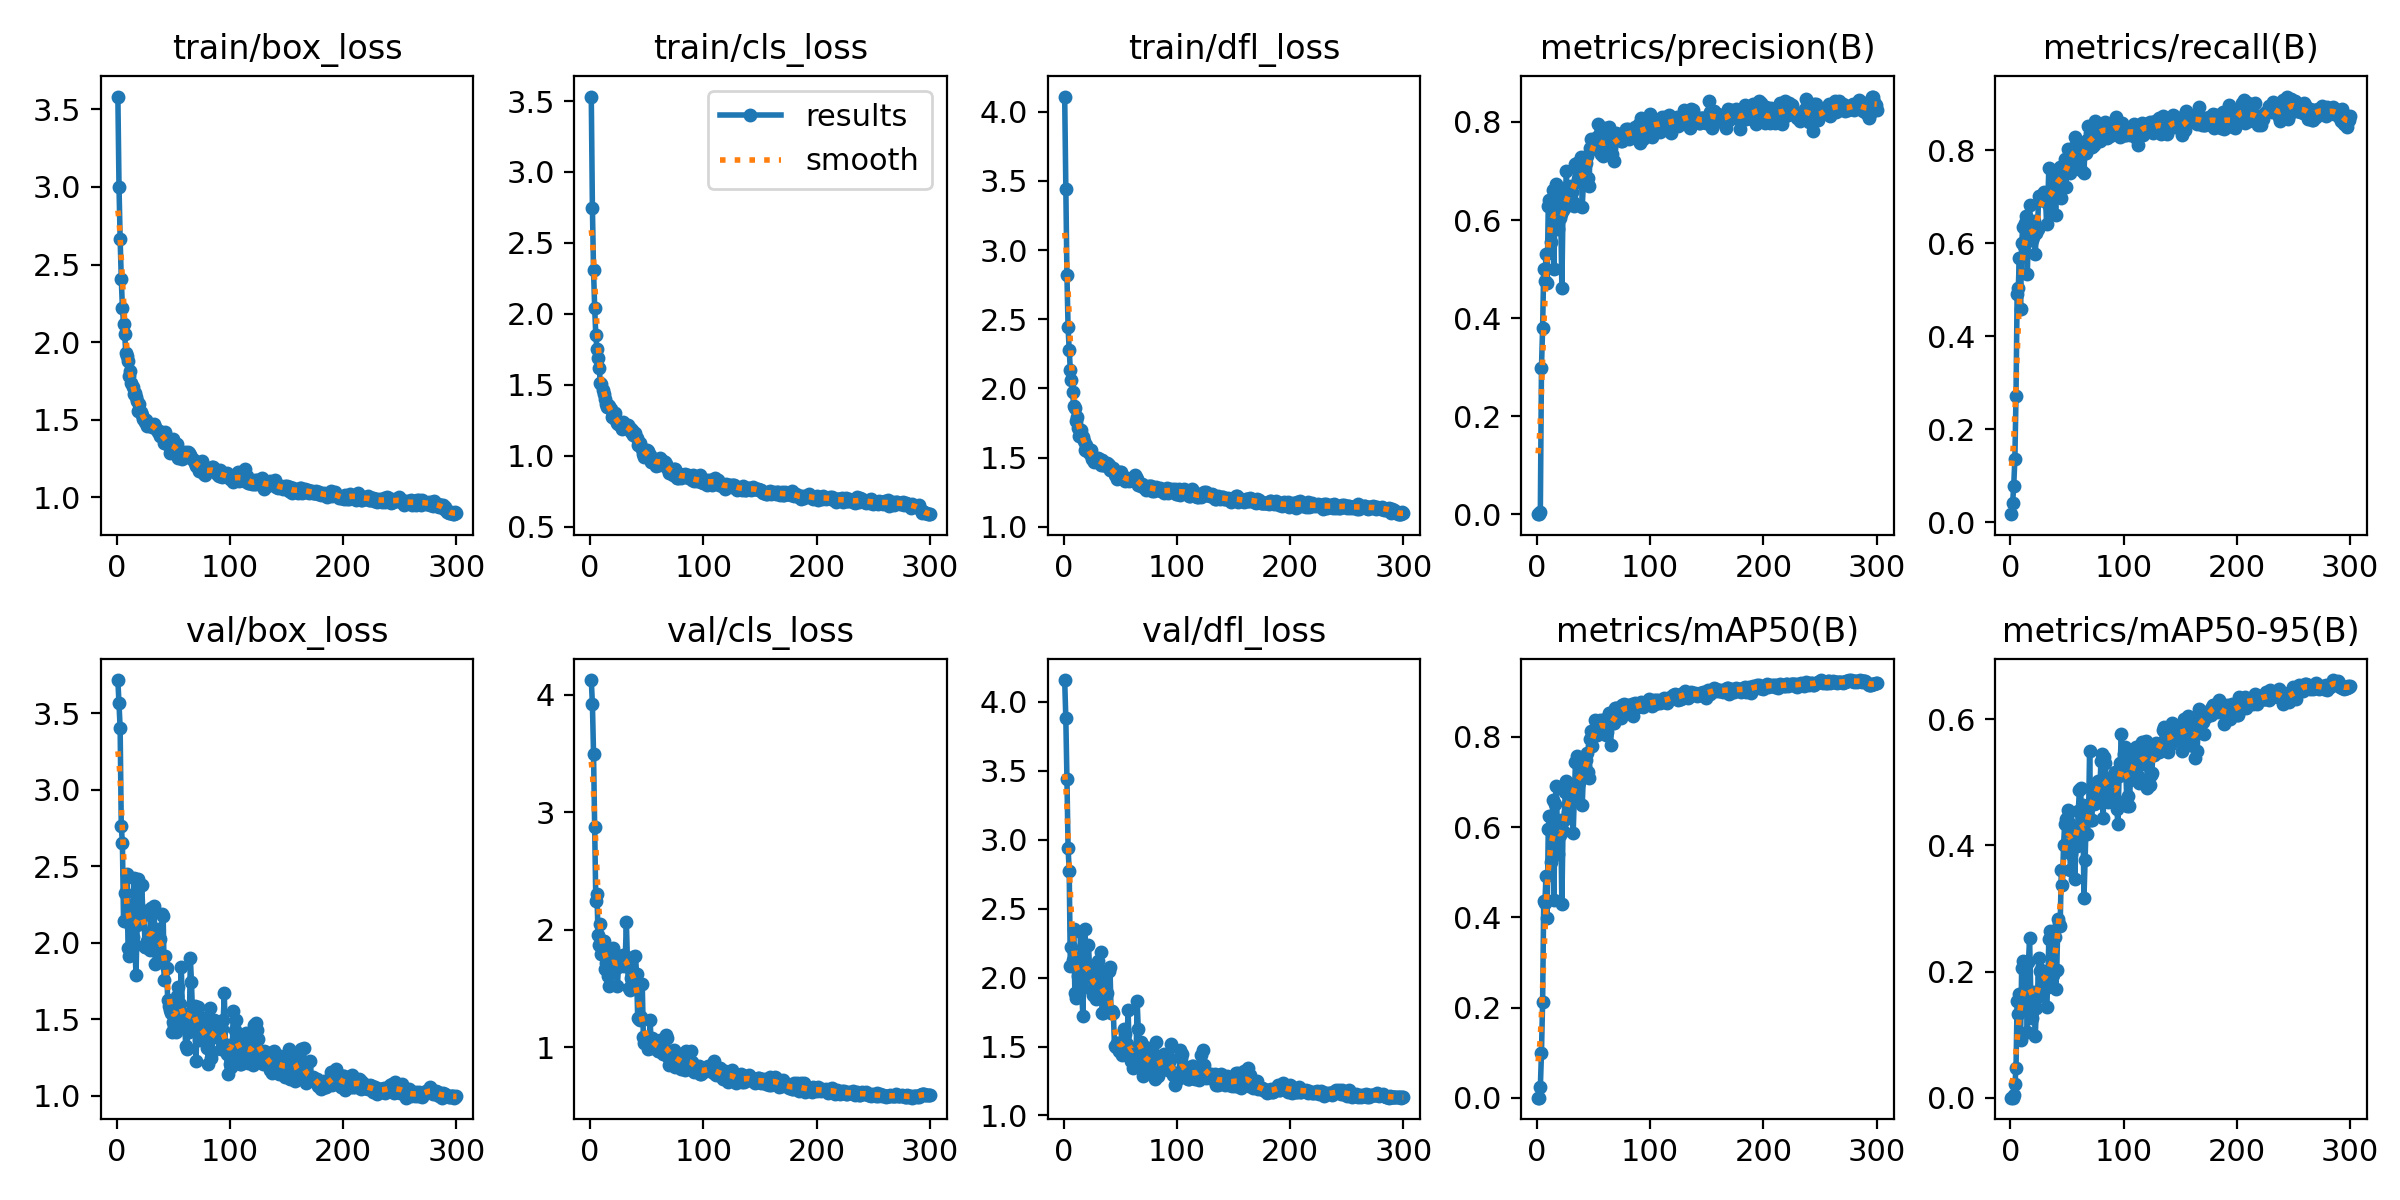

Source data for this figure (header and first rows):
epoch, time, train/box_loss, train/cls_loss, train/dfl_loss, metrics/precision(B), metrics/recall(B), metrics/mAP50(B), metrics/mAP50-95(B), val/box_loss, val/cls_loss, val/dfl_loss, lr/pg0, lr/pg1, lr/pg2
1, 9.083, 3.581, 3.531, 4.11, 0.00049, 0.01776, 0.00026, 0.0001, 3.717, 4.125, 4.158, 0.00064, 0.00064, 0.00064
2, 12.78, 3.002, 2.746, 3.439, 0.00096, 0.04098, 0.00054, 0.00016, 3.566, 3.922, 3.885, 0.001296, 0.001296, 0.001296
3, 16.19, 2.666, 2.308, 2.819, 0.00518, 0.07923, 0.02362, 0.00467, 3.403, 3.498, 3.441, 0.001947, 0.001947, 0.001947
4, 20.15, 2.41, 2.043, 2.442, 0.2988, 0.1366, 0.0997, 0.02145, 2.762, 2.873, 2.944, 0.00198, 0.00198, 0.00198
5, 24.58, 2.222, 1.85, 2.279, 0.38, 0.2719, 0.2126, 0.04639, 2.652, 2.244, 2.771, 0.001974, 0.001974, 0.001974
6, 28.25, 2.118, 1.755, 2.135, 0.5004, 0.4918, 0.4361, 0.1539, 2.144, 2.307, 2.087, 0.001967, 0.001967, 0.001967
7, 32.26, 2.054, 1.688, 2.06, 0.4764, 0.5041, 0.4315, 0.133, 2.327, 1.957, 2.221, 0.00196, 0.00196, 0.00196
8, 36.26, 1.928, 1.62, 1.972, 0.5313, 0.5683, 0.4918, 0.1643, 2.149, 1.874, 2.127, 0.001954, 0.001954, 0.001954
9, 40.39, 1.913, 1.517, 1.876, 0.4709, 0.459, 0.3996, 0.09173, 2.451, 2.045, 2.351, 0.001947, 0.001947, 0.001947
10, 44.31, 1.877, 1.503, 1.86, 0.6288, 0.6011, 0.5954, 0.2051, 1.966, 1.795, 1.89, 0.001941, 0.001941, 0.001941
11, 48.76, 1.784, 1.466, 1.768, 0.6413, 0.6349, 0.6247, 0.2165, 1.913, 1.903, 1.855, 0.001934, 0.001934, 0.001934
12, 52.45, 1.813, 1.437, 1.794, 0.5561, 0.5943, 0.5222, 0.1421, 2.247, 1.909, 2.139, 0.001927, 0.001927, 0.001927
13, 56.49, 1.734, 1.403, 1.714, 0.6364, 0.6432, 0.5939, 0.1662, 2.107, 1.669, 2.009, 0.001921, 0.001921, 0.001921
14, 60.32, 1.71, 1.369, 1.654, 0.661, 0.6579, 0.6603, 0.21, 2.037, 1.718, 1.947, 0.001914, 0.001914, 0.001914
15, 64.53, 1.667, 1.346, 1.7, 0.5, 0.5342, 0.4385, 0.1045, 2.427, 1.825, 2.327, 0.001908, 0.001908, 0.001908
16, 68.59, 1.673, 1.361, 1.654, 0.6469, 0.6356, 0.6502, 0.2145, 1.988, 1.605, 1.926, 0.001901, 0.001901, 0.001901
17, 72.48, 1.646, 1.351, 1.646, 0.6739, 0.6817, 0.6899, 0.2529, 1.79, 1.525, 1.725, 0.001894, 0.001894, 0.001894
18, 76.56, 1.624, 1.328, 1.623, 0.6394, 0.6225, 0.6051, 0.1673, 2.119, 1.723, 2.022, 0.001888, 0.001888, 0.001888
19, 80.29, 1.557, 1.273, 1.553, 0.5824, 0.6079, 0.5393, 0.1262, 2.42, 1.77, 2.353, 0.001881, 0.001881, 0.001881
20, 84.77, 1.603, 1.294, 1.594, 0.6035, 0.6134, 0.5834, 0.1486, 2.135, 1.844, 2.005, 0.001875, 0.001875, 0.001875
21, 88.85, 1.547, 1.269, 1.551, 0.613, 0.6475, 0.6147, 0.1675, 2.162, 1.735, 2.071, 0.001868, 0.001868, 0.001868
22, 93.11, 1.532, 1.302, 1.565, 0.4609, 0.5769, 0.4301, 0.09719, 2.381, 1.788, 2.239, 0.001861, 0.001861, 0.001861
23, 96.96, 1.505, 1.253, 1.526, 0.621, 0.623, 0.5919, 0.1428, 2.211, 1.725, 2.065, 0.001855, 0.001855, 0.001855
24, 100.9, 1.505, 1.233, 1.554, 0.6644, 0.6303, 0.6162, 0.1602, 2.207, 1.518, 2.023, 0.001848, 0.001848, 0.001848
25, 104.9, 1.485, 1.225, 1.491, 0.6256, 0.7008, 0.6769, 0.2215, 1.973, 1.68, 1.909, 0.001842, 0.001842, 0.001842
26, 109, 1.496, 1.218, 1.507, 0.6992, 0.6954, 0.703, 0.2012, 1.976, 1.735, 1.872, 0.001835, 0.001835, 0.001835
27, 112.4, 1.459, 1.209, 1.468, 0.6356, 0.6934, 0.6327, 0.2021, 2.014, 1.729, 1.934, 0.001828, 0.001828, 0.001828
28, 116, 1.473, 1.188, 1.487, 0.6457, 0.6926, 0.6668, 0.1891, 2.019, 1.779, 1.953, 0.001822, 0.001822, 0.001822
29, 120.4, 1.466, 1.236, 1.492, 0.6551, 0.7063, 0.6679, 0.1908, 1.95, 1.788, 1.844, 0.001815, 0.001815, 0.001815
30, 124.6, 1.468, 1.218, 1.497, 0.6684, 0.7104, 0.6539, 0.1723, 2.231, 1.69, 2.117, 0.001809, 0.001809, 0.001809
31, 128.5, 1.455, 1.218, 1.493, 0.6574, 0.7, 0.6923, 0.1959, 2.069, 1.758, 1.925, 0.001802, 0.001802, 0.001802
32, 132.5, 1.468, 1.202, 1.472, 0.6372, 0.6421, 0.5877, 0.1435, 2.089, 2.063, 1.98, 0.001795, 0.001795, 0.001795
33, 136, 1.471, 1.22, 1.444, 0.6283, 0.6844, 0.6677, 0.1756, 2.238, 1.715, 2.189, 0.001789, 0.001789, 0.001789
34, 140, 1.455, 1.188, 1.48, 0.714, 0.7609, 0.7433, 0.2522, 1.865, 1.508, 1.743, 0.001782, 0.001782, 0.001782
35, 144.2, 1.439, 1.196, 1.447, 0.7157, 0.7022, 0.7565, 0.2641, 1.87, 1.488, 1.742, 0.001776, 0.001776, 0.001776
36, 148.4, 1.421, 1.17, 1.447, 0.6835, 0.6667, 0.693, 0.199, 2.088, 1.586, 1.94, 0.001769, 0.001769, 0.001769
37, 151.7, 1.426, 1.18, 1.448, 0.7013, 0.7026, 0.6999, 0.1976, 2.032, 1.653, 1.889, 0.001762, 0.001762, 0.001762
38, 155.9, 1.397, 1.148, 1.461, 0.695, 0.7283, 0.7069, 0.1943, 2.024, 1.767, 1.885, 0.001756, 0.001756, 0.001756
39, 159.8, 1.423, 1.152, 1.451, 0.7285, 0.75, 0.7523, 0.2554, 1.885, 1.532, 1.761, 0.001749, 0.001749, 0.001749
40, 163.6, 1.394, 1.162, 1.446, 0.6272, 0.6597, 0.6486, 0.1716, 2.188, 1.78, 2.044, 0.001743, 0.001743, 0.001743
41, 167.7, 1.408, 1.125, 1.414, 0.6733, 0.7514, 0.7162, 0.2024, 2.173, 1.628, 2.074, 0.001736, 0.001736, 0.001736
42, 171.4, 1.349, 1.078, 1.412, 0.6883, 0.7582, 0.7348, 0.2836, 1.76, 1.25, 1.744, 0.001729, 0.001729, 0.001729
43, 175.9, 1.419, 1.087, 1.417, 0.7167, 0.7459, 0.7478, 0.2753, 1.915, 1.24, 1.759, 0.001723, 0.001723, 0.001723
44, 179.9, 1.341, 1.088, 1.426, 0.7296, 0.7629, 0.7641, 0.2726, 1.835, 1.23, 1.74, 0.001716, 0.001716, 0.001716
45, 183.7, 1.348, 1.062, 1.377, 0.6866, 0.6975, 0.7231, 0.3606, 1.628, 1.26, 1.503, 0.00171, 0.00171, 0.00171
46, 187.4, 1.356, 1.052, 1.384, 0.6696, 0.7199, 0.7087, 0.3366, 1.591, 1.542, 1.499, 0.001703, 0.001703, 0.001703
47, 191.8, 1.287, 1.014, 1.348, 0.7468, 0.7514, 0.7962, 0.4005, 1.562, 1.085, 1.525, 0.001696, 0.001696, 0.001696
48, 195.9, 1.303, 0.9915, 1.353, 0.7656, 0.7801, 0.8132, 0.4343, 1.543, 1.04, 1.526, 0.00169, 0.00169, 0.00169
49, 200.2, 1.342, 1.023, 1.388, 0.7439, 0.7213, 0.7803, 0.441, 1.421, 1.053, 1.47, 0.001683, 0.001683, 0.001683
50, 204.1, 1.377, 1.044, 1.396, 0.7572, 0.7664, 0.8156, 0.4431, 1.483, 1.025, 1.475, 0.001677, 0.001677, 0.001677
51, 208.1, 1.36, 1.031, 1.397, 0.766, 0.8019, 0.8372, 0.4558, 1.456, 0.9887, 1.464, 0.00167, 0.00167, 0.00167
52, 212.1, 1.299, 0.983, 1.353, 0.7589, 0.7664, 0.8163, 0.4358, 1.416, 1.037, 1.435, 0.001663, 0.001663, 0.001663
53, 216.2, 1.345, 1.009, 1.357, 0.7695, 0.7514, 0.8034, 0.3608, 1.65, 1.229, 1.629, 0.001657, 0.001657, 0.001657
54, 220, 1.255, 0.9534, 1.33, 0.7953, 0.7842, 0.8361, 0.3856, 1.709, 0.9963, 1.591, 0.00165, 0.00165, 0.00165
55, 223.9, 1.291, 0.9826, 1.351, 0.7432, 0.8046, 0.8213, 0.4179, 1.562, 1.075, 1.511, 0.001644, 0.001644, 0.001644
56, 228.2, 1.276, 0.9715, 1.347, 0.7776, 0.8019, 0.8366, 0.4192, 1.603, 1.027, 1.519, 0.001637, 0.001637, 0.001637
57, 232.1, 1.267, 0.9538, 1.337, 0.7354, 0.8275, 0.8334, 0.3463, 1.843, 1.065, 1.763, 0.00163, 0.00163, 0.00163
58, 235.9, 1.245, 0.9274, 1.332, 0.7309, 0.8115, 0.8171, 0.4169, 1.543, 1.009, 1.48, 0.001624, 0.001624, 0.001624
59, 240, 1.278, 0.9566, 1.342, 0.75, 0.7993, 0.822, 0.399, 1.494, 0.9869, 1.466, 0.001617, 0.001617, 0.001617
60, 243.9, 1.29, 0.9702, 1.354, 0.7886, 0.7745, 0.8384, 0.4546, 1.451, 0.9701, 1.397, 0.001611, 0.001611, 0.001611
... 240 more rows
